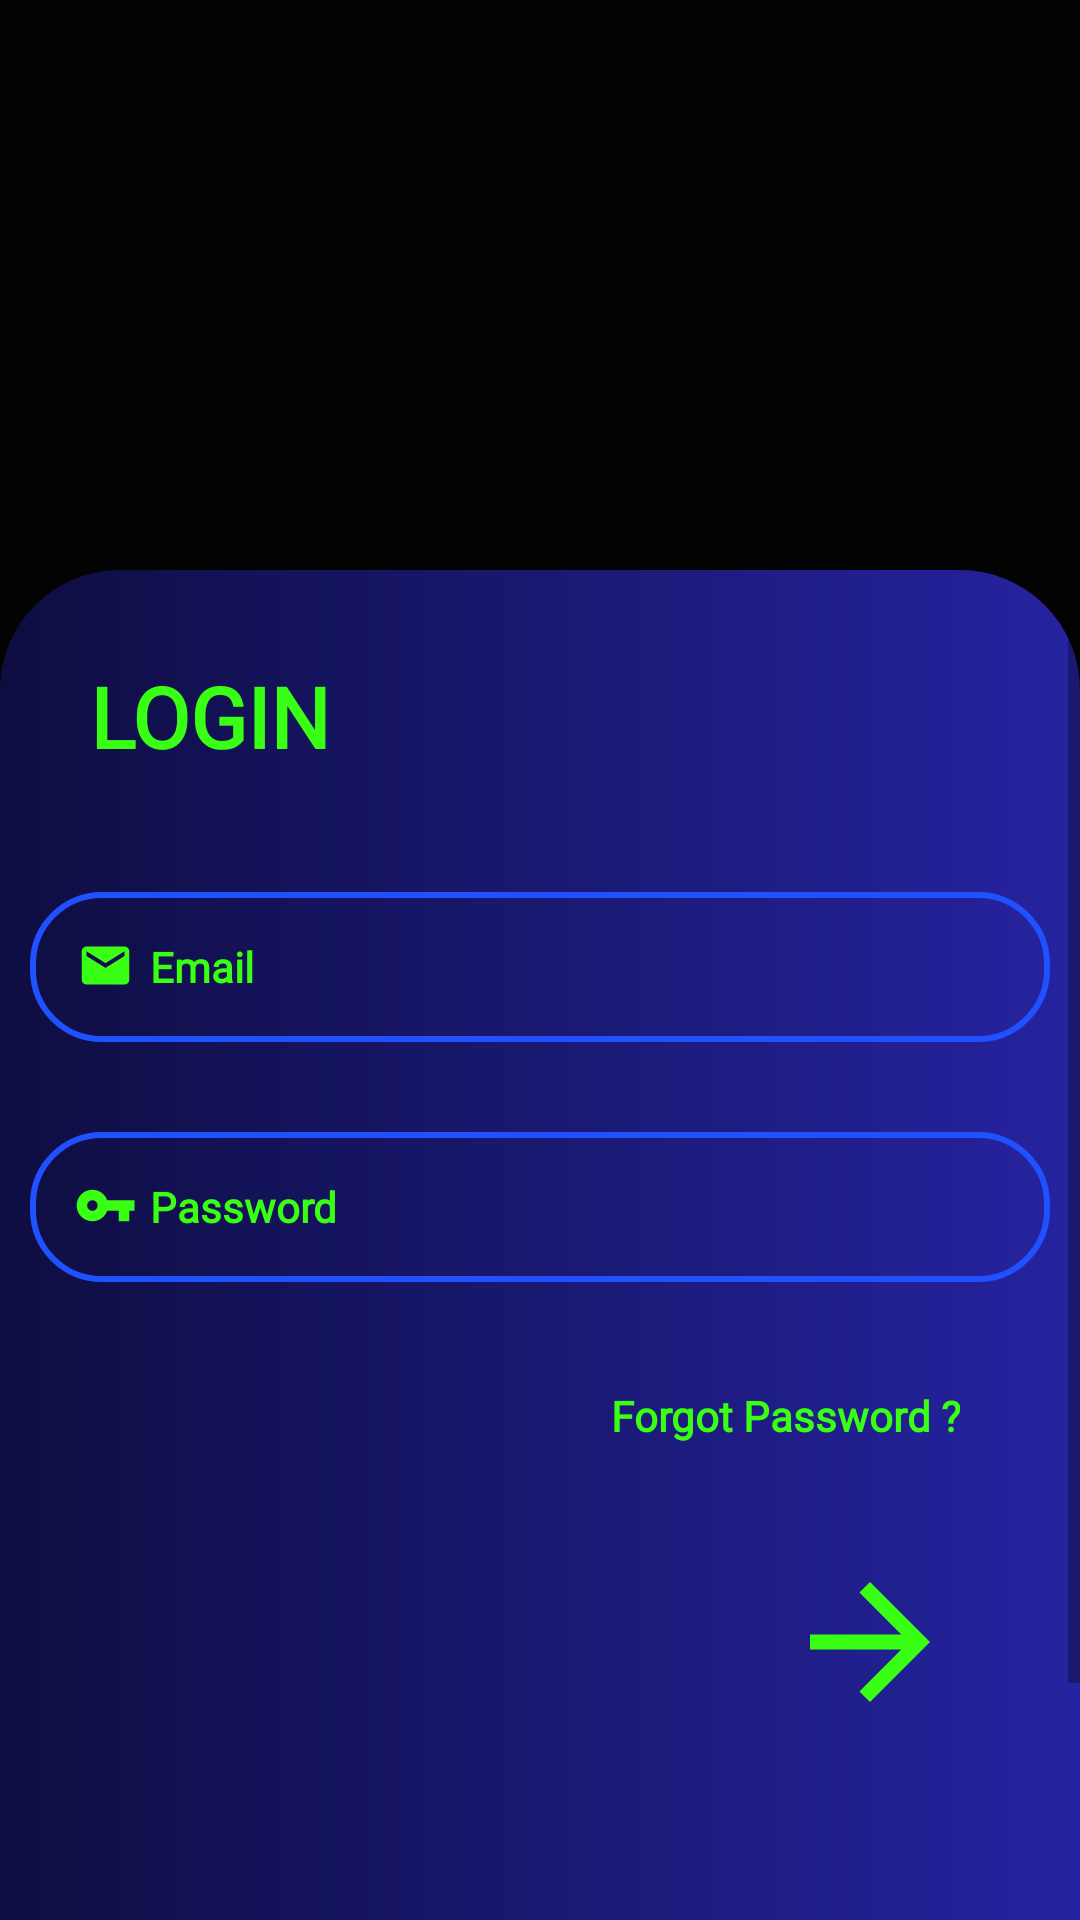

Here is an Android app screen rendered from its layout file. Give the layout XML and the strings, colors and styles it references.
<!-- AndroidManifest.xml: application theme AppTheme -->
<!-- res/layout/activity_main.xml -->
<?xml version="1.0" encoding="utf-8"?>
<RelativeLayout xmlns:android="http://schemas.android.com/apk/res/android"
    xmlns:app="http://schemas.android.com/apk/res-auto"
    xmlns:tools="http://schemas.android.com/tools"
    android:layout_width="match_parent"
    android:layout_height="match_parent"
    tools:context=".MainActivity"
    android:background="#030303"
    android:orientation="vertical">



    <ScrollView
        android:layout_width="match_parent"
        android:layout_height="wrap_content"
        android:layout_alignParentLeft="true"
        android:layout_alignParentTop="true"
        android:layout_centerInParent="true"
        >

    <LinearLayout
        android:layout_width="match_parent"
        android:layout_height="match_parent"
        android:orientation="vertical"
        >



        <RelativeLayout
            android:layout_width="wrap_content"
            android:layout_marginTop="20dp"
            android:layout_height="150dp"

            >



            <ImageView
                android:layout_width="wrap_content"
                android:layout_height="130dp"
                android:text="Welcome Back to  Ray Crypto "
                android:textSize="24dp"
                android:gravity="center|left"
                android:paddingTop="8dp"
                android:paddingLeft="20dp"
                android:src="@drawable/ray_crypto2"

                android:textStyle="bold"

                android:textColor="#39ff14"
                >


            </ImageView>



        </RelativeLayout>



        <FrameLayout
            android:layout_width="match_parent"
            android:layout_height="540dp"
            android:layout_marginTop="20dp"

            >

            <ImageView
                android:layout_width="match_parent"
                android:layout_height="match_parent"
                android:background="@drawable/top_round"
                >

            </ImageView>

            <LinearLayout
                android:layout_width="match_parent"
                android:layout_height="wrap_content"
                android:orientation="vertical"
                >

                <TextView
                    android:layout_width="wrap_content"
                    android:layout_height="wrap_content"
                    android:layout_marginTop="30dp"
                    android:text="LOGIN"
                    android:fontFamily="@font/poppins_regular"
                    android:textStyle="bold"
                    android:textSize="28dp"
                    android:textColor="#39ff14"
                    android:paddingLeft="30dp"
                    android:paddingRight="15dp">


                </TextView>


                <RelativeLayout
                    android:layout_width="match_parent"
                    android:layout_height="70dp"
                    android:layout_marginTop="20dp">


                    <EditText
                        android:id="@+id/usernameEditText"
                        android:layout_width="match_parent"
                        android:layout_height="70dp"
                        android:layout_marginLeft="10dp"
                        android:layout_marginTop="20dp"
                        android:layout_marginRight="10dp"
                        android:background="@drawable/blue_border_rounded_cornwe"
                        android:elevation="10dp"
                        android:fontFamily="@font/poppins_regular"
                        android:hint="Email"
                        android:paddingLeft="40dp"
                        android:paddingRight="5dp"
                        android:textColor="#39ff14"
                        android:maxLines="1"
                        android:textColorHint="#39ff14"
                        android:textStyle="bold"


                        android:textSize="14dp">


                    </EditText>

                    <ImageView
                        android:layout_width="50dp"
                        android:layout_height="35dp"
                        android:src="@drawable/email2"
                        android:layout_marginLeft="10dp"
                        android:layout_marginTop="27dp"
                        android:padding="8dp"

                        >

                    </ImageView>


                </RelativeLayout>

                
                <RelativeLayout
                    android:layout_width="match_parent"
                    android:layout_height="70dp"
                    android:layout_marginTop="10dp"
                    >

                    <EditText
                        android:id="@+id/registerPasswordEditText"
                        android:layout_width="match_parent"
                        android:layout_height="70dp"
                        android:layout_marginLeft="10dp"
                        android:layout_marginTop="20dp"
                        android:layout_marginRight="10dp"
                        android:background="@drawable/blue_border_rounded_cornwe"
                        android:fontFamily="@font/poppins_regular"
                        android:hint="Password"
                        android:paddingLeft="40dp"
                        android:paddingRight="5dp"
                        android:textColor="#39ff14"
                        android:inputType="textPassword"
                        android:maxLines="1"
                        android:maxLength="12"
                        android:textColorHint="#39ff14"
                        android:textStyle="bold"

                        android:textSize="14dp">

                    </EditText>

                    <ImageView
                        android:layout_width="50dp"
                        android:layout_height="35dp"
                        android:src="@drawable/password2"
                        android:layout_marginLeft="10dp"
                        android:layout_marginTop="27dp"
                        android:padding="7dp"

                        >

                    </ImageView>

                </RelativeLayout>

                <TextView
                    android:id="@+id/forgotPasswordTextView"
                    android:layout_width="match_parent"
                    android:layout_height="30dp"
                    android:layout_marginTop="35dp"
                    android:layout_marginRight="40dp"
                    android:fontFamily="@font/poppins_regular"
                    android:gravity="right"
                    android:text="Forgot Password ?"
                    android:textColor="#39ff14"
                    android:textStyle="bold"

                    android:textSize="14dp">

                </TextView>

                <ImageView
                    android:id="@+id/loginButtonImageView"
                    android:layout_width="80dp"
                    android:layout_height="70dp"
                    android:layout_gravity="right"
                    android:layout_marginTop="20dp"
                    android:layout_marginRight="30dp"
                    android:padding="5dp"

                    android:src="@drawable/arrow">

                </ImageView>

                <TextView
                    android:id="@+id/createAccountTextView"
                    android:layout_width="match_parent"
                    android:layout_height="50dp"
                    android:layout_marginTop="50dp"
                    android:gravity="center"
                    android:text="Dont Have an Account , Create Account ."
                    android:textColor="#39ff14"


                    android:textSize="16dp">

                </TextView>



            </LinearLayout>



        </FrameLayout>







    </LinearLayout>



    </ScrollView>

    <RelativeLayout
        android:layout_width="wrap_content"
        android:layout_height="wrap_content"
        >
        <ProgressBar
            android:id="@+id/loginProgressBar"
            android:layout_width="70dp"
            android:layout_height="70dp"
            android:layout_marginTop="520dp"
            android:layout_marginLeft="150dp"
            android:outlineSpotShadowColor="@color/green"
            android:outlineAmbientShadowColor="@color/green"
            android:visibility="invisible"
            android:indeterminateTint="@color/green"
            ></ProgressBar>
    </RelativeLayout>

</RelativeLayout>
<!-- resources referenced by this layout -->
<resources>
  <color name="green">#39ff14</color>
  <!-- drawable arrow (drawable) -->
  <vector android:height="24dp" android:tint="#39FF14"
      android:viewportHeight="24" android:viewportWidth="24"
      android:width="24dp" xmlns:android="http://schemas.android.com/apk/res/android">
      <path android:fillColor="@android:color/white" android:pathData="M12,4l-1.41,1.41L16.17,11H4v2h12.17l-5.58,5.59L12,20l8,-8z"/>
  </vector>
  <!-- drawable blue_border_rounded_cornwe (drawable) -->
  <?xml version="1.0" encoding="utf-8"?>
  <shape xmlns:android="http://schemas.android.com/apk/res/android" android:shape="rectangle">
  
  <stroke android:color="#1f51ff" android:width="2dp"/>
  <corners android:radius="23dp"/>
  </shape>
  <!-- drawable email2 (drawable) -->
  <vector android:height="24dp" android:tint="#39FF14"
      android:viewportHeight="24" android:viewportWidth="24"
      android:width="24dp" xmlns:android="http://schemas.android.com/apk/res/android">
      <path android:fillColor="@android:color/white" android:pathData="M20,4L4,4c-1.1,0 -1.99,0.9 -1.99,2L2,18c0,1.1 0.9,2 2,2h16c1.1,0 2,-0.9 2,-2L22,6c0,-1.1 -0.9,-2 -2,-2zM20,8l-8,5 -8,-5L4,6l8,5 8,-5v2z"/>
  </vector>
  <!-- drawable password2 (drawable) -->
  <vector android:height="24dp" android:tint="#39FF14"
      android:viewportHeight="24" android:viewportWidth="24"
      android:width="24dp" xmlns:android="http://schemas.android.com/apk/res/android">
      <path android:fillColor="@android:color/white" android:pathData="M12.65,10C11.83,7.67 9.61,6 7,6c-3.31,0 -6,2.69 -6,6s2.69,6 6,6c2.61,0 4.83,-1.67 5.65,-4H17v4h4v-4h2v-4H12.65zM7,14c-1.1,0 -2,-0.9 -2,-2s0.9,-2 2,-2 2,0.9 2,2 -0.9,2 -2,2z"/>
  </vector>
  <!-- drawable top_round (drawable) -->
  <?xml version="1.0" encoding="utf-8"?>
  <shape xmlns:android="http://schemas.android.com/apk/res/android"
      android:shape="rectangle">
      <solid android:color="#1f51ff"/>
      <gradient android:endColor="#2623A1"
          android:startColor="#0E0D41"/>
      <corners android:topRightRadius="40dp" android:topLeftRadius="40dp"/>
  
  </shape>
  <style name="AppTheme" parent="Theme.AppCompat.Light.DarkActionBar">
          
          <item name="colorPrimary">@color/colorPrimary</item>
          <item name="colorPrimaryDark">@color/colorPrimaryDark</item>
          <item name="colorAccent">@color/colorAccent</item>
      </style>
  <color name="colorPrimary">#6200EE</color>
  <color name="colorPrimaryDark">#3700B3</color>
  <color name="colorAccent">#03DAC5</color>
</resources>
